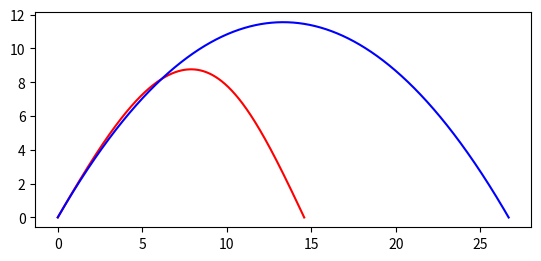

Here is the Python script that generated this plot:
import matplotlib.pyplot as plt
import math

# drag constants
p = 1.293
Cd = .4
A = 0.045
m = .270

# magnus constants
Cl = 0.220  # lift constant

# launch constants
angle = 60
Vxi = 17.3736 * math.cos((angle/180) * math.pi)
Vyi = 17.3736 * math.sin((angle/180) * math.pi)
print(Vxi)
w = 1

# used vars
Vx = Vxi
Vy = Vyi

x0 = [0]
y0 = [0]

x1 = [0]
y1 = [0]


def cross(a, b):
    """Takes cross product of two vectors and returns a unit vector"""
    c = [a[1]*b[2] - a[2]*b[1],
         a[2]*b[0] - a[0]*b[2],
         a[0]*b[1] - a[1]*b[0]]

    return c


def get_drag(v):
    # componentes of v
    return -(v/abs(v)) * ((.5*p*(v**2)*Cd*A) / m)


def get_magnus(v, wv, wa):
    """Takes velocity v as tuple of <x,y,z>, rotational velocity wv, and rotation axis wa as tuple of <x,y,z>"""
    # vector cross product for direction of magnus force
    magw = math.sqrt(wa[0] ** 2 + wa[1] ** 2 + wa[2] ** 2)
    magv = math.sqrt(v[0] ** 2 + v[1] ** 2 + v[2] ** 2)
    unitv = [v[0] / magv, v[1] / magv, v[2] / magv]
    unitw = [wa[0] / magw, wa[1] / magw, wa[2] / magw]

    magnus_hat = cross(unitv, unitw)  # magnus carlsen vector wearing a hat

    # find Fm and orient
    vmag = math.sqrt(v[0]**2 + v[1]**2)
    am = (.5 * Cl * p * A * vmag**2) / m
    am = [am * magnus_hat[0], am * magnus_hat[1], am *
          magnus_hat[2]]  # orient towards unit vector

    # S = wv/magv # spin parameter.... http://spiff.rit.edu/richmond/baseball/traj/traj.html apparently affects Cl somehow experimentally???????/

    # total v
    return am


# current position for drag
x = 0
y = 0

drag_done = False
vac_done = False

dt = .001
t = 0
while True:
    # magnus and drag effect numerical integration TODO use better integration method
    # x,y,z - TODO make entire sim 3d
    am = get_magnus([0, Vy, Vx], 1, [1, 0, 0])  # [1,0,0])

    ax = get_drag(Vx) + am[2]
    ay = get_drag(Vy) - 9.81 + am[1]

    Vxold = Vx
    Vyold = Vy

    Vx += ax * dt
    Vy += ay * dt

    x += dt * (Vxold + Vx) / 2  # trap
    y += dt * (Vyold + Vy) / 2

    if y0[-1] < 0 and not drag_done:
        print(f"Ball with drag lands at: {round(t * dt,3)} s")
        drag_done = True
    if not drag_done:
        x0.append(x)
        y0.append(y)

    if y1[-1] < 0 and not vac_done:
        print(f"Ball without drag lands at: {round(t * dt,3)} s")
        vac_done = True

    if not vac_done:
        # vacuum
        x1.append(Vxi * dt * t)
        y1.append(Vyi * dt * t - .5 * 9.8 * (dt*t)**2)

    if y1[-1] < 0 and y0[-1] < 0:
        break

    t += 1

plt.plot(x0, y0, 'r')
plt.plot(x1, y1, 'b')
plt.axis('scaled')
#plt.ylim([0, 30])
plt.show()
